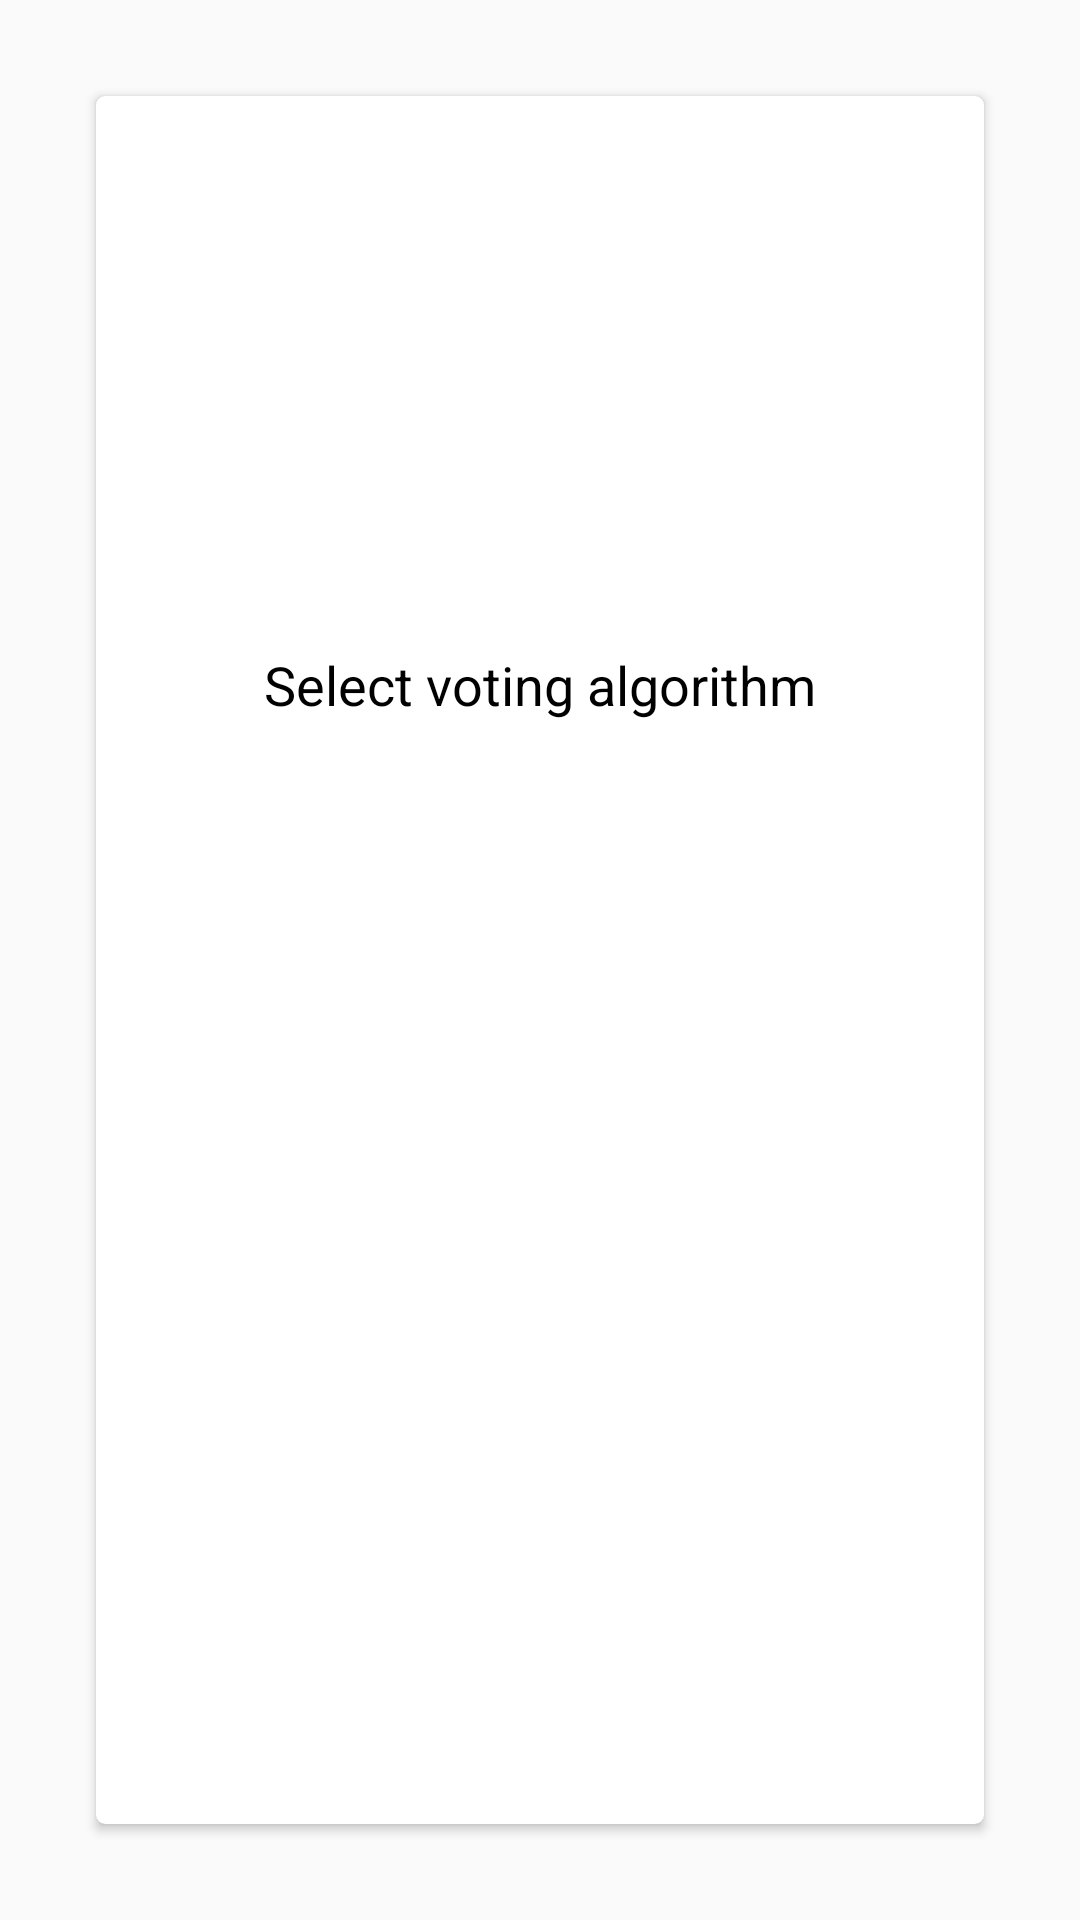

Layout XML and referenced resources for this Android screen:
<!-- AndroidManifest.xml: application theme AppTheme -->
<!-- res/layout/fragment_voting_algorithm.xml -->
<?xml version="1.0" encoding="utf-8"?>
<android.support.constraint.ConstraintLayout xmlns:android="http://schemas.android.com/apk/res/android"
    xmlns:app="http://schemas.android.com/apk/res-auto"
    xmlns:tools="http://schemas.android.com/tools"
    android:layout_width="match_parent"
    android:layout_height="match_parent">

    <android.support.v7.widget.CardView
        android:id="@+id/cardView"
        android:layout_width="match_parent"
        android:layout_height="match_parent"
        android:layout_marginStart="32dp"
        android:layout_marginLeft="32dp"
        android:layout_marginTop="32dp"
        android:layout_marginEnd="32dp"
        android:layout_marginRight="32dp"
        android:layout_marginBottom="32dp"
        app:cardCornerRadius="@dimen/card_radius"
        app:layout_constraintBottom_toBottomOf="parent"
        app:layout_constraintEnd_toEndOf="parent"
        app:layout_constraintStart_toStartOf="parent"
        app:layout_constraintTop_toTopOf="parent">

        <android.support.constraint.ConstraintLayout
            android:layout_width="match_parent"
            android:layout_height="match_parent">

            <ImageView
                android:id="@+id/ivLogoAlgorithm"
                android:layout_width="@dimen/login_logo_width"
                android:layout_height="@dimen/login_logo_height"
                android:layout_marginStart="8dp"
                android:layout_marginLeft="8dp"
                android:layout_marginTop="32dp"
                android:layout_marginEnd="8dp"
                android:layout_marginRight="8dp"
                app:layout_constraintEnd_toEndOf="parent"
                app:layout_constraintStart_toStartOf="parent"
                app:layout_constraintTop_toTopOf="parent"
                app:srcCompat="@drawable/agora_icon" />

            <TextView
                android:id="@+id/textView6"
                android:layout_width="wrap_content"
                android:layout_height="wrap_content"
                android:layout_marginStart="8dp"
                android:layout_marginLeft="8dp"
                android:layout_marginTop="32dp"
                android:layout_marginEnd="8dp"
                android:layout_marginRight="8dp"
                android:text="@string/select_voting_algorithm"
                android:textColor="@color/Black"
                android:textSize="18sp"
                app:layout_constraintEnd_toEndOf="parent"
                app:layout_constraintStart_toStartOf="parent"
                app:layout_constraintTop_toBottomOf="@+id/ivLogoAlgorithm" />

            <android.support.v7.widget.RecyclerView
                android:id="@+id/rvVotingAlgorithm"
                android:layout_width="match_parent"
                android:layout_height="0dp"
                android:layout_marginStart="8dp"
                android:layout_marginLeft="8dp"
                android:layout_marginTop="8dp"
                android:layout_marginEnd="8dp"
                android:layout_marginRight="8dp"
                android:layout_marginBottom="8dp"
                app:layout_constraintBottom_toBottomOf="parent"
                app:layout_constraintEnd_toEndOf="parent"
                app:layout_constraintStart_toStartOf="parent"
                app:layout_constraintTop_toBottomOf="@+id/textView6" />

        </android.support.constraint.ConstraintLayout>

    </android.support.v7.widget.CardView>

</android.support.constraint.ConstraintLayout>
<!-- resources referenced by this layout -->
<resources>
  <color name="Black">#000000</color>
  <dimen name="card_radius">3dp</dimen>
  <dimen name="login_logo_height">120dp</dimen>
  <dimen name="login_logo_width">120dp</dimen>
  <string name="select_voting_algorithm">Select voting algorithm</string>
  <style name="AppTheme" parent="Theme.AppCompat.Light.NoActionBar">
          
          <item name="colorPrimary">@color/colorPrimary</item>
          <item name="colorPrimaryDark">@color/colorPrimaryDark</item>
          <item name="colorAccent">@color/colorAccent</item>
      </style>
  <color name="colorPrimary">@color/AmberA400</color>
  <color name="colorPrimaryDark">#00574B</color>
  <color name="colorAccent">@color/AmberA400</color>
  <color name="AmberA400">#FFC400</color>
</resources>
